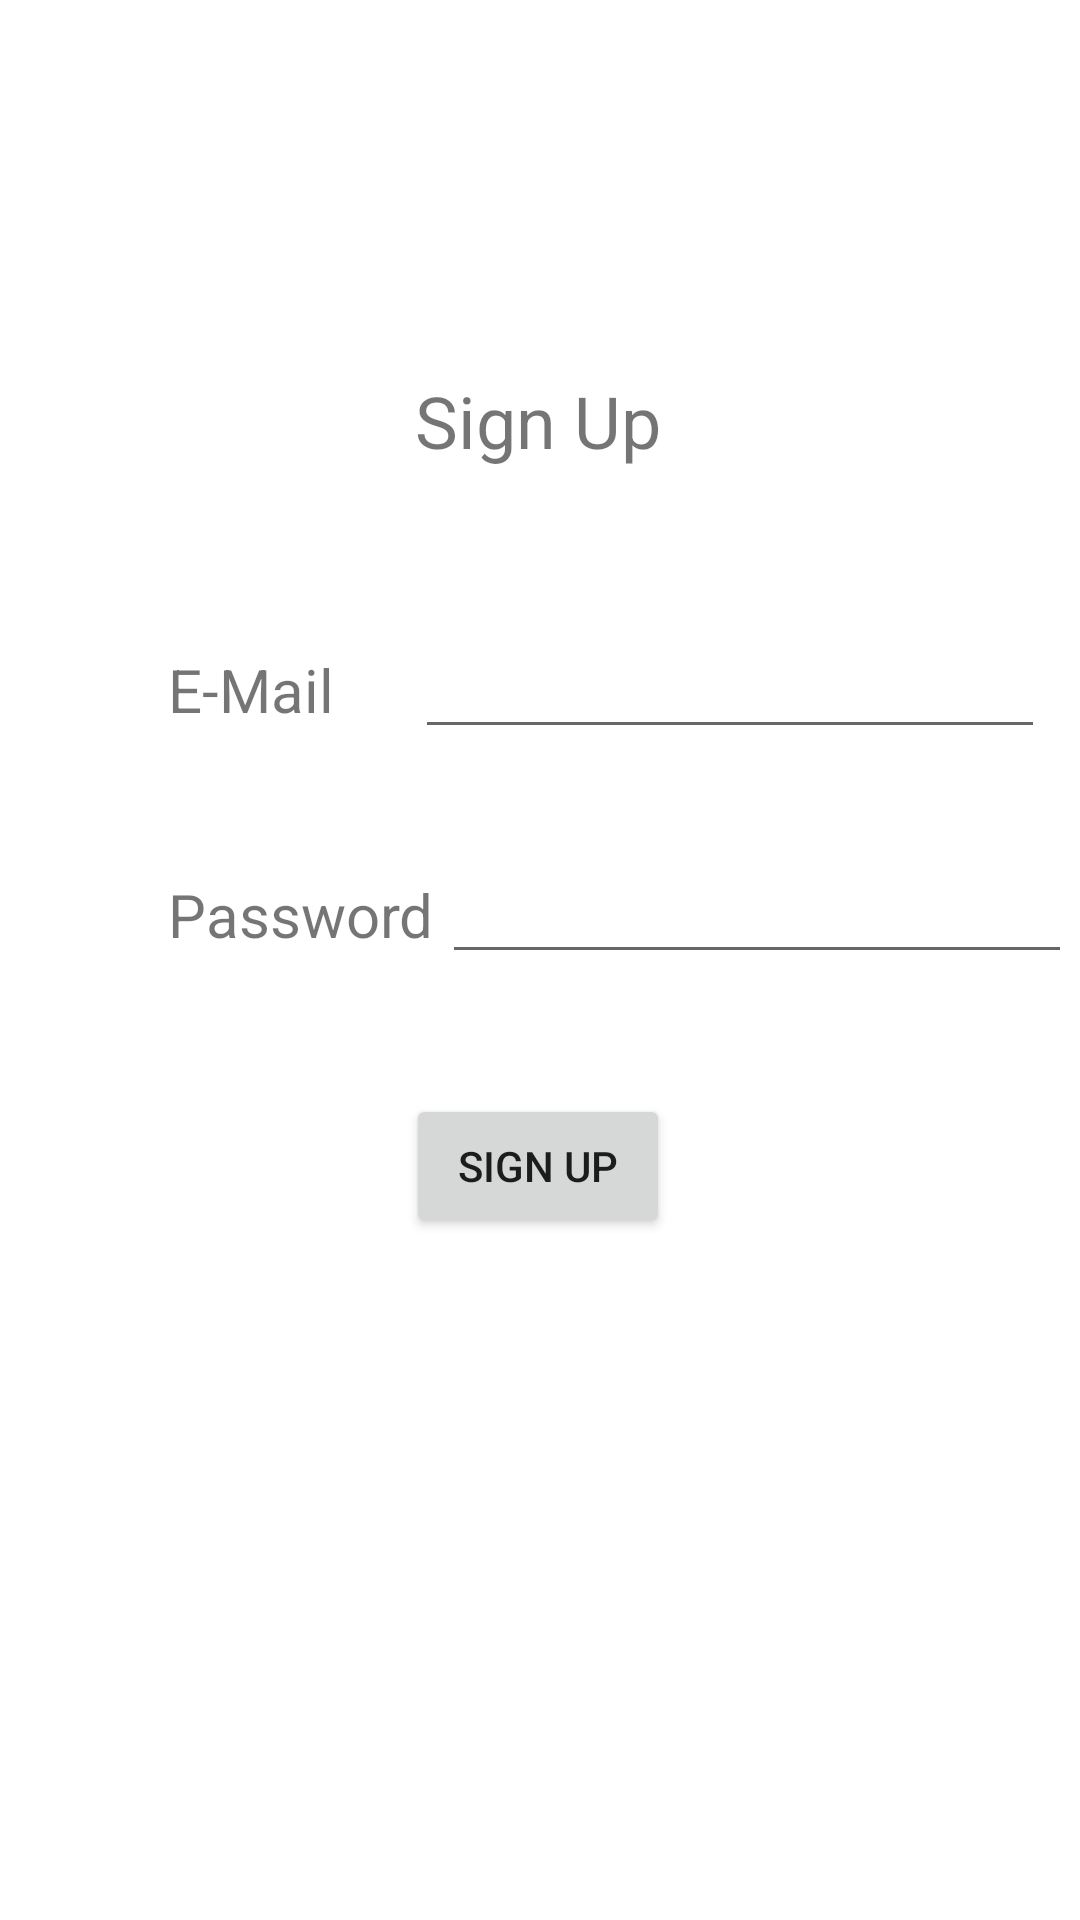

Layout XML and referenced resources for this Android screen:
<!-- AndroidManifest.xml: application theme Theme.MovieLibrary -->
<!-- res/layout/activity_sign_up.xml -->
<?xml version="1.0" encoding="utf-8"?>
<androidx.constraintlayout.widget.ConstraintLayout xmlns:android="http://schemas.android.com/apk/res/android"
    xmlns:app="http://schemas.android.com/apk/res-auto"
    xmlns:tools="http://schemas.android.com/tools"
    android:layout_width="match_parent"
    android:layout_height="match_parent"
    tools:context=".SignUp">

    <TextView
        android:id="@+id/textView8"
        android:layout_width="wrap_content"
        android:layout_height="wrap_content"
        android:layout_marginStart="56dp"
        android:layout_marginTop="60dp"
        android:text="E-Mail"
        android:textSize="20sp"
        app:layout_constraintStart_toStartOf="parent"
        app:layout_constraintTop_toBottomOf="@+id/textView10" />

    <TextView
        android:id="@+id/textView9"
        android:layout_width="wrap_content"
        android:layout_height="wrap_content"
        android:layout_marginStart="56dp"
        android:layout_marginTop="48dp"
        android:text="Password"
        android:textSize="20sp"
        app:layout_constraintStart_toStartOf="parent"
        app:layout_constraintTop_toBottomOf="@+id/textView8" />

    <EditText
        android:id="@+id/emailTextBox"
        android:layout_width="wrap_content"
        android:layout_height="wrap_content"
        android:ems="10"
        android:inputType="textPersonName"
        app:layout_constraintBaseline_toBaselineOf="@+id/textView8"
        app:layout_constraintEnd_toEndOf="parent"
        app:layout_constraintHorizontal_bias="0.696"
        app:layout_constraintStart_toEndOf="@+id/textView8" />

    <EditText
        android:id="@+id/passwordTextBox"
        android:layout_width="wrap_content"
        android:layout_height="wrap_content"
        android:ems="10"
        android:inputType="textPassword"
        app:layout_constraintBaseline_toBaselineOf="@+id/textView9"
        app:layout_constraintEnd_toEndOf="parent"
        app:layout_constraintStart_toEndOf="@+id/textView9" />

    <Button
        android:id="@+id/button5"
        android:layout_width="wrap_content"
        android:layout_height="wrap_content"
        android:layout_marginTop="40dp"
        android:onClick="signUp"
        android:text="Sign Up"
        app:layout_constraintEnd_toEndOf="parent"
        app:layout_constraintHorizontal_bias="0.498"
        app:layout_constraintStart_toStartOf="parent"
        app:layout_constraintTop_toBottomOf="@+id/passwordTextBox" />

    <TextView
        android:id="@+id/textView10"
        android:layout_width="wrap_content"
        android:layout_height="wrap_content"
        android:layout_marginTop="124dp"
        android:text="Sign Up"
        android:textSize="24sp"
        app:layout_constraintEnd_toEndOf="parent"
        app:layout_constraintHorizontal_bias="0.498"
        app:layout_constraintStart_toStartOf="parent"
        app:layout_constraintTop_toTopOf="parent" />
</androidx.constraintlayout.widget.ConstraintLayout>
<!-- resources referenced by this layout -->
<resources>
  <style name="Theme.MovieLibrary" parent="Theme.MaterialComponents.DayNight.NoActionBar">
          
          <item name="colorPrimary">@color/purple_500</item>
          <item name="colorPrimaryVariant">@color/purple_700</item>
          <item name="colorOnPrimary">@color/white</item>
          
          <item name="colorSecondary">@color/teal_200</item>
          <item name="colorSecondaryVariant">@color/teal_700</item>
          <item name="colorOnSecondary">@color/black</item>
          
          <item name="android:statusBarColor" tools:targetApi="l">?attr/colorPrimaryVariant</item>
          
          <item name="windowActionBar">false</item>
          <item name="windowNoTitle">true</item>
      </style>
  <!-- not gathered from this repository: default colours our renderer supplied (Android Studio template values) -->
  <color name="purple_500">#FF6200EE</color>
  <color name="purple_700">#FF3700B3</color>
  <color name="teal_200">#FF03DAC5</color>
  <color name="teal_700">#FF018786</color>
  <color name="black">#FF000000</color>
  <color name="white">#FFFFFFFF</color>
</resources>
